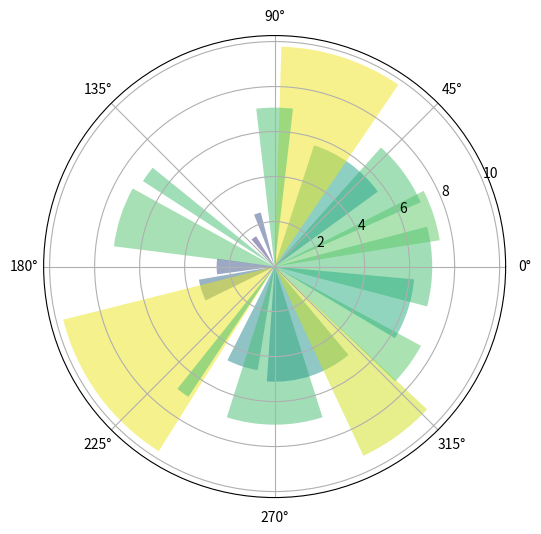

Python code for this plot:
import numpy as np
import matplotlib.pyplot as plt
%matplotlib inline
plt.rcParams['figure.figsize'] = (10,6)

# Fixing random state for reproducibility
np.random.seed(19680801)

# Compute pie slices
N = 20
θ = np.linspace(0.0, 2 * np.pi, N, endpoint=False)
radii = 10 * np.random.rand(N)
width = np.pi / 4 * np.random.rand(N)
colors = plt.cm.viridis(radii / 10.)

ax = plt.subplot(111, projection='polar')
ax.bar(θ, radii, width=width, bottom=0.0, color=colors, alpha=0.5)

plt.show()

!conda install quantecon

!conda install -c conda-forge interpolation

%%file foo.py

print("foobar")